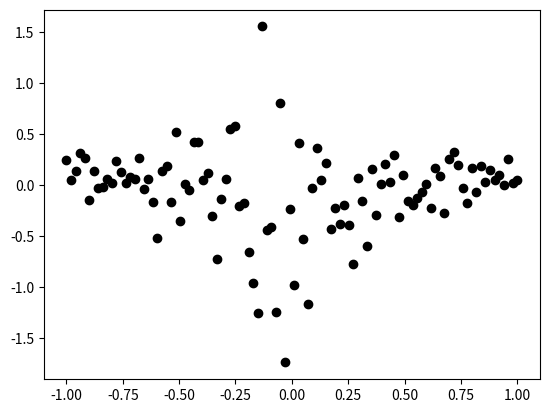

Generate this figure with matplotlib: (Note: this script raises an exception after producing the figure.)
# -*- coding: utf-8 -*-
"""
Created on Mon Jun 13 18:12:19 2022

[redacted]

Least Squares Fitting Polynomial
[redacted]
"""

import numpy as np
import matplotlib.pyplot as plt

np.random.seed(0)

plt.close('all')

class LA:
    def __init__(self, case_select):
        self.case_select = case_select
    
    def polyfit_case_gen(self):
        
        if (self.case_select == 1):
            self.n = 100
            self.x = np.linspace(-1,1,self.n).T
            self.y = 1.0/(1 + 25 * self.x**2) + 1e-1 * \
                np.random.randn(self.n,1)
            
            #### Fit polynomial of order k ####
            self.k = 6

        elif (self.case_select == 2):
            self.x = np.arange(0,25,1)
            self.n = len(self.x)
            self.y = np.array([110.49,  73.72,  23.39,  17.11,  20.31,  29.37,  74.74, \
                117.02, 298.04, 348.13, 294.75, 253.78, 250.48, 239.48, \
                236.52, 245.04, 286.74, 304.78, 288.76, 247.11, 216.73, \
                185.78, 171.19, 171.73, 164.05])
            
            #### Fit polynomial of order k ####
            self.k = 8

        plt.figure(num='Noisyt Data visualization')
        plt.plot(self.x, self.y)
        plt.grid(b=True)
        
        return self.x, self.y
       
    def Vandermonde(self, x, k):
        n = len(x)
        m = k
        A = np.repeat(x[:,None],m,axis=1)
        
        for i in range(n):
            A[i,:] = np.power(A[i,:], np.arange(0,k,1))
        
        return A
    
    
        

case_select = 1

polyfit_gen = LA(case_select)

if (case_select == 1):
    n = 100
    x = np.linspace(-1,1,n).T
    y = 1.0/(1 + 25 * x**2) + 1e-1
    y = y[:,None] * np.random.randn(n,1)
    
    #### Fit polynomial of order k ####
    k = 6

elif (case_select == 2):
    x = np.arange(0,25,1)
    n = len(x)
    y = np.array([110.49,  73.72,  23.39,  17.11,  20.31,  29.37,  74.74, \
                  117.02, 298.04, 348.13, 294.75, 253.78, 250.48, 239.48, \
                      236.52, 245.04, 286.74, 304.78, 288.76, 247.11, 216.73, \
                          185.78, 171.19, 171.73, 164.05])
    
    #### Fit polynomial of order k ####
    k = 8

plt.figure(num='Noisyt Data visualization')
plt.plot(x, y, 'ok')
plt.grid(b=True)

#### Polynomial fitting of kth order ####

#### 1. Least Square fitting ####
x_poly = np.linspace(np.min(x), np.max(x), n)#2
P1 = np.polyfit(x, y, k)
plt.plot(x_poly, np.polyval(P1, x_poly), '-')

#### 2. Using LA operations ####
X = polyfit_gen.Vandermonde(x, k+1)
P2 = np.linalg.lstsq((X.T @ X),(X.T @ y),rcond=None)[0] 
plt.plot(x_poly, np.polyval(np.flipud(P2), x_poly), '-.')

